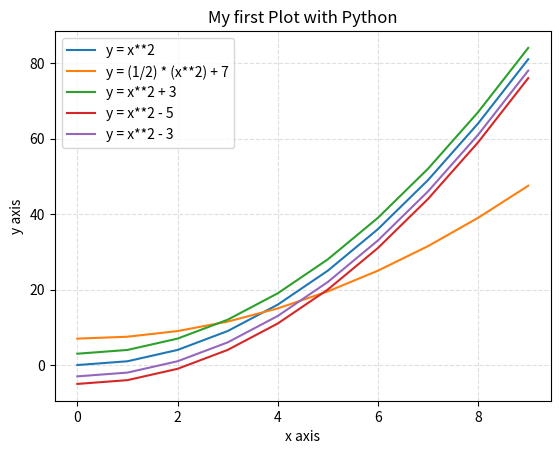

Recreate this plot in Python.
# Import our modules that we are using
import matplotlib.pyplot as plt
import numpy as np

# Create the vectors X and Y
x = np.array(range(10))
y = x ** 2

# Create the plot
plt.plot(x,y,label='y = x**2')
plt.plot(x,(1/2)* y + 7,label='y = (1/2) * (x**2) + 7')
plt.plot(x,y + 3,label='y = x**2 + 3')
plt.plot(x,y - 5,label='y = x**2 - 5')
plt.plot(x,y - 3,label='y = x**2 - 3')

# Add a title
plt.title('My first Plot with Python')

# Add X and y Label
plt.xlabel('x axis')
plt.ylabel('y axis')

# Add a grid
plt.grid(alpha=.4,linestyle='--')

# Add a Legend
plt.legend()

# Show the plot
plt.show()